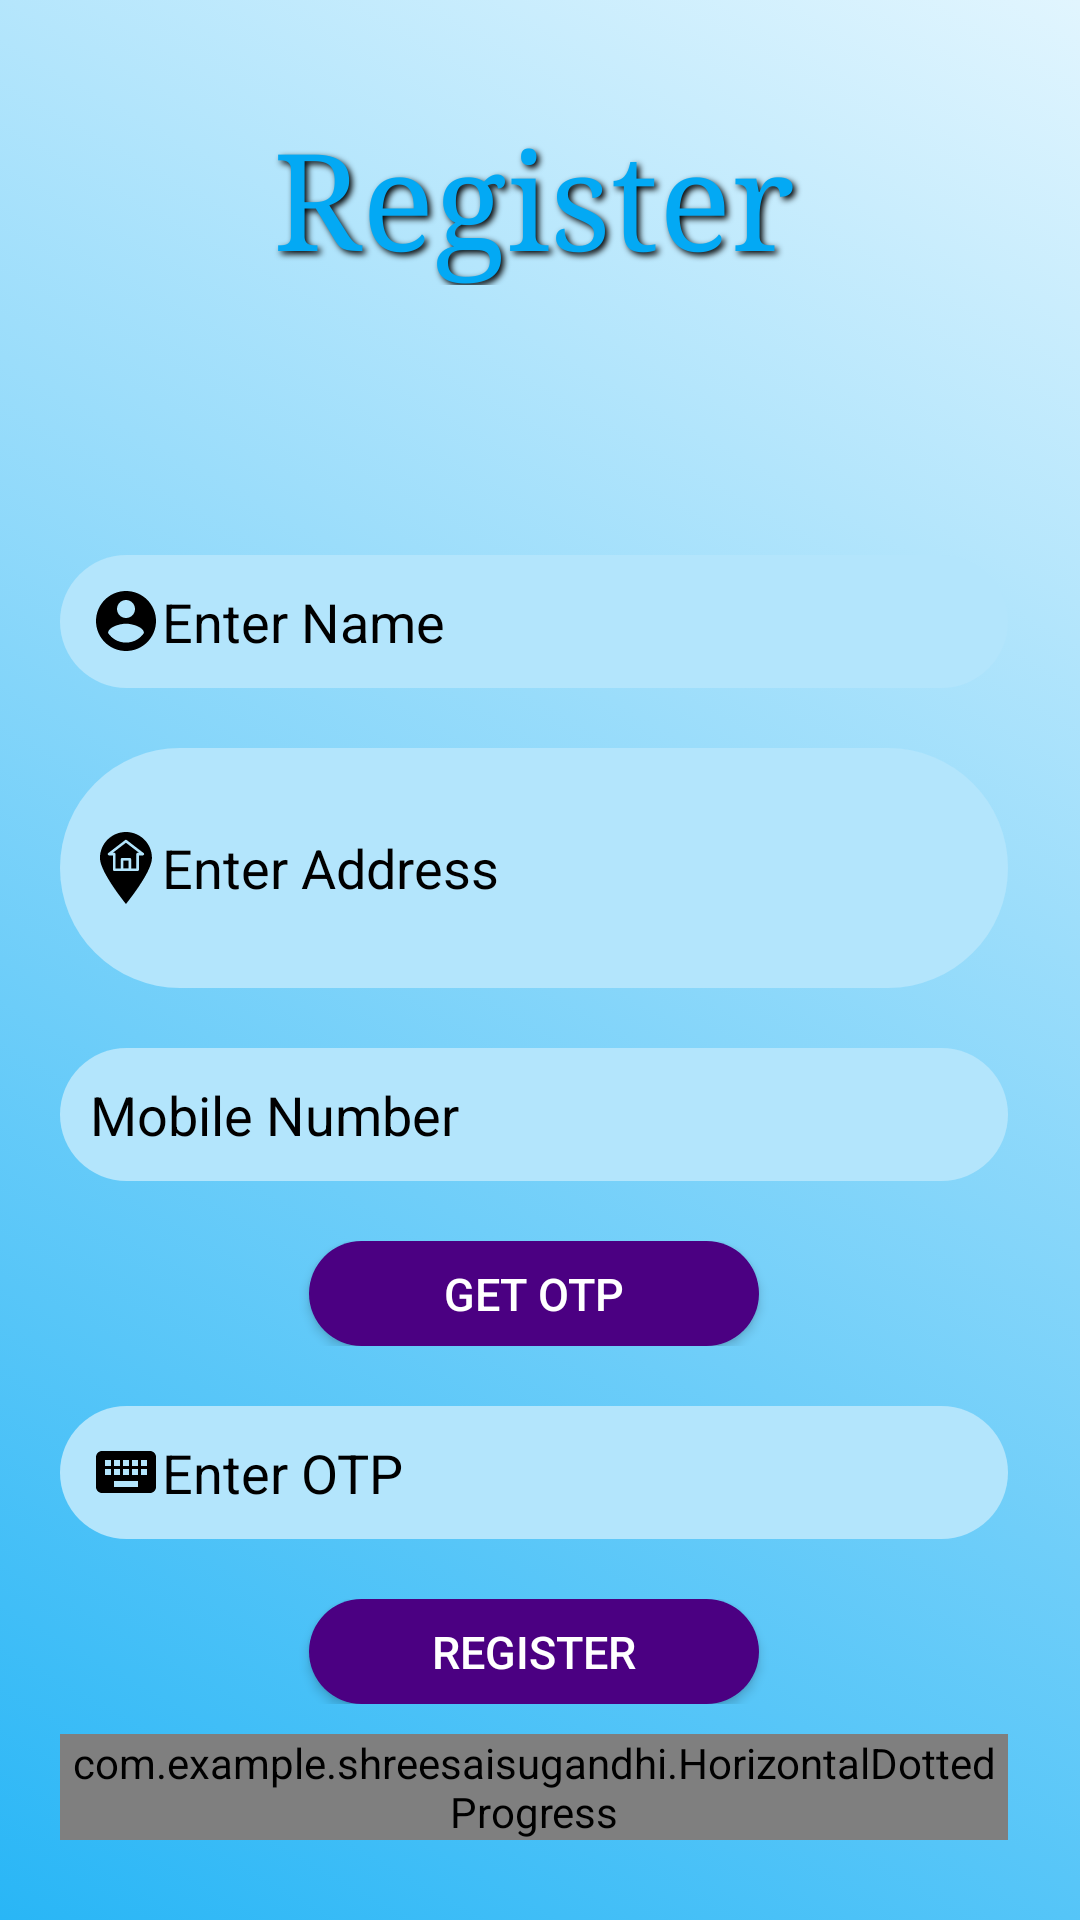

Reconstruct the res/layout file that produces this screen, plus the resources it refers to.
<!-- AndroidManifest.xml: application theme AppTheme -->
<!-- res/layout/activity_signup.xml -->
<?xml version="1.0" encoding="utf-8"?>
<RelativeLayout xmlns:android="http://schemas.android.com/apk/res/android"
    xmlns:app="http://schemas.android.com/apk/res-auto"
    xmlns:tools="http://schemas.android.com/tools"
    android:layout_width="match_parent"
    android:layout_height="match_parent"
    android:gravity="center"
    android:background="@color/gradient_background"
    tools:context=".signup">

    <ScrollView
        android:layout_width="match_parent"
        android:layout_height="wrap_content"
        android:scrollbars="vertical"
        android:scrollbarStyle="insideInset">

        <LinearLayout
            android:layout_width="match_parent"
            android:layout_height="wrap_content"
            android:padding="20dp"
            android:theme="@style/AppTheme"
            android:orientation="vertical">

            <TextView
                android:id="@+id/appname"
                android:layout_width="match_parent"
                android:layout_height="wrap_content"
                android:layout_centerHorizontal="true"
                android:layout_marginTop="10dp"
                android:layout_marginBottom="70dp"
                android:gravity="center"
                android:shadowColor="#000"
                android:shadowDx="3"
                android:shadowDy="3"
                android:shadowRadius="5"
                android:text="Register"
                android:textColor="#03a9f4"
                android:textSize="45sp"
                android:typeface="serif" />

            <EditText
                android:id="@+id/name"
                android:layout_width="match_parent"
                android:layout_height="wrap_content"
                android:hint="Enter Name"
                android:layout_marginTop="20dp"
                android:drawableLeft="@drawable/ic_account_circle_black_24dp"
                android:inputType="textPersonName"
                android:textColorHint="#000"
                android:textColor="#000"
                android:padding="10dp"
                android:background="@drawable/round_shaped"/>

            <EditText
                android:id="@+id/address"
                android:layout_width="match_parent"
                android:layout_height="80dp"
                android:layout_marginTop="20dp"
                android:background="@drawable/round_shaped"
                android:drawableLeft="@drawable/ic_home_address"
                android:hint="Enter Address"
                android:inputType="textMultiLine"
                android:padding="10dp"
                android:textColor="#000"
                android:textColorHint="#000" />

            <EditText
                android:id="@+id/number"
                android:layout_width="match_parent"
                android:layout_height="wrap_content"
                android:layout_marginTop="20dp"
                android:drawableLeft="@drawable/ic_call_black_24dp"
                android:hint="Mobile Number"
                android:inputType="number"
                android:ems="10"
                android:textColorHint="#000"
                android:textColor="#000"
                android:padding="10dp"
                android:background="@drawable/round_shaped"/>

            <LinearLayout
                android:layout_width="match_parent"
                android:layout_height="wrap_content"
                android:gravity="center_horizontal"
                android:layout_marginTop="20dp"
                android:orientation="horizontal">

                <Button
                    android:id="@+id/otp"
                    style="@style/AppTheme.newRoundedCornerMaterialButton"
                    android:layout_width="150dp"
                    android:layout_height="35dp"
                    android:text="Get OTP"
                    android:textSize="15sp"
                    android:backgroundTint="#4b0082"
                    android:textColor="#fff" />

            </LinearLayout>

            <EditText
                android:id="@+id/tvOTP"
                android:layout_width="match_parent"
                android:layout_height="wrap_content"
                android:hint="Enter OTP"
                android:layout_marginTop="20dp"
                android:textColorHint="#000"
                android:inputType="number"
                android:drawableLeft="@drawable/ic_keyboard_black_24dp"
                android:textColor="#000"
                android:padding="10dp"
                android:background="@drawable/round_shaped"/>


            <LinearLayout
                android:layout_width="match_parent"
                android:layout_height="wrap_content"
                android:gravity="center_horizontal"
                android:layout_marginTop="20dp"
                android:orientation="horizontal">

                <Button
                    android:id="@+id/register"
                    style="@style/AppTheme.RoundedCornerMaterialButton"
                    android:layout_width="150dp"
                    android:layout_height="35dp"
                    android:text="Register"
                    android:textSize="15sp"
                    android:backgroundTint="#4b0082"
                    android:textColor="#fff"
                    />
            </LinearLayout>


            <com.example.shreesaisugandhi.HorizontalDottedProgress
                android:id="@+id/loading"
                android:layout_width="wrap_content"
                android:layout_height="wrap_content"
                android:layout_gravity="center"
                android:layout_marginTop="10dp" />

        </LinearLayout>

    </ScrollView>

</RelativeLayout>
<!-- resources referenced by this layout -->
<resources>
  <!-- drawable ic_account_circle_black_24dp (drawable) -->
  <vector android:height="24dp" android:tint="#000"
      android:viewportHeight="24.0" android:viewportWidth="24.0"
      android:width="24dp" xmlns:android="http://schemas.android.com/apk/res/android">
      <path android:fillColor="#000" android:pathData="M12,2C6.48,2 2,6.48 2,12s4.48,10 10,10 10,-4.48 10,-10S17.52,2 12,2zM12,5c1.66,0 3,1.34 3,3s-1.34,3 -3,3 -3,-1.34 -3,-3 1.34,-3 3,-3zM12,19.2c-2.5,0 -4.71,-1.28 -6,-3.22 0.03,-1.99 4,-3.08 6,-3.08 1.99,0 5.97,1.09 6,3.08 -1.29,1.94 -3.5,3.22 -6,3.22z"/>
  </vector>
  <!-- drawable ic_keyboard_black_24dp (drawable) -->
  <vector android:height="24dp" android:tint="#000000"
      android:viewportHeight="24.0" android:viewportWidth="24.0"
      android:width="24dp" xmlns:android="http://schemas.android.com/apk/res/android">
      <path android:fillColor="#FF000000" android:pathData="M20,5L4,5c-1.1,0 -1.99,0.9 -1.99,2L2,17c0,1.1 0.9,2 2,2h16c1.1,0 2,-0.9 2,-2L22,7c0,-1.1 -0.9,-2 -2,-2zM11,8h2v2h-2L11,8zM11,11h2v2h-2v-2zM8,8h2v2L8,10L8,8zM8,11h2v2L8,13v-2zM7,13L5,13v-2h2v2zM7,10L5,10L5,8h2v2zM16,17L8,17v-2h8v2zM16,13h-2v-2h2v2zM16,10h-2L14,8h2v2zM19,13h-2v-2h2v2zM19,10h-2L17,8h2v2z"/>
  </vector>
  <!-- drawable round_shaped (drawable) -->
  <shape
      xmlns:android="http://schemas.android.com/apk/res/android"
      android:shape="rectangle"   >
  
      <solid
          android:color="#b3e5fc" >
      </solid>
  
      <corners
          android:radius="50dp"   >
      </corners>
  
  </shape>
  <style name="AppTheme" parent="Theme.AppCompat.Light.DarkActionBar">
          
          <item name="colorPrimary">@color/colorPrimary</item>
          <item name="colorPrimaryDark">@color/colorPrimaryDark</item>
          <item name="colorAccent">@color/colorAccent</item>
      </style>
  <style name="AppTheme.RoundedCornerMaterialButton" parent="Widget.AppCompat.Button.Colored">
          <item name="android:background">@drawable/round_shaped</item>
          <item name="colorButtonNormal">#fff</item>
          <item name="colorControlHighlight">@color/colorAccent</item>
          <item name="android:textColor">@color/colorPrimaryDark</item>
          <item name="android:paddingLeft">20dp</item>
          <item name="android:paddingRight">20dp</item>
      </style>
  <style name="AppTheme.newRoundedCornerMaterialButton" parent="Widget.AppCompat.Button.Colored">
          <item name="android:background">@drawable/button</item>
          <item name="colorButtonNormal">#fff</item>
          <item name="colorControlHighlight">@color/colorAccent</item>
          <item name="android:textColor">#000</item>
          <item name="android:paddingLeft">20dp</item>
          <item name="android:paddingRight">20dp</item>
      </style>
  <color name="colorPrimary">#039be5</color>
  <color name="colorPrimaryDark">#4b0082</color>
  <color name="colorAccent">#4b0082</color>
  <!-- drawable button (drawable-v21) -->
  <shape
      xmlns:android="http://schemas.android.com/apk/res/android"
      android:shape="rectangle"   >
  
      <solid
          android:color="#ffe39f" >
      </solid>
  
      <corners
          android:radius="50dp"   >
      </corners>
  
  </shape>
</resources>
